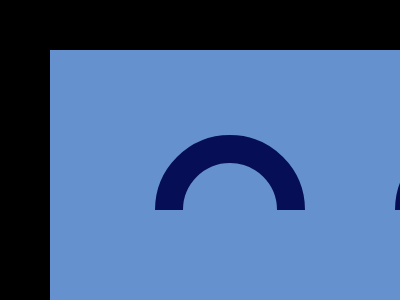

Reproduce this picture with HTML and CSS.

<!-- file: index.html -->
<!DOCTYPE html>
<html lang="en">
   <head>
      <meta charset="UTF-8" />
      <meta name="viewport" content="width=device-width, initial-scale=1.0" />
      <title>Home Work</title>
      <link rel="stylesheet" href="./css/style.css" />
   </head>
   <body>
      <div class="section">
         <div class="box1">
            <div class="first">
               <div class="circle"></div>
               <div class="circle"></div>
            </div>
            <div class="first">
               <div class="circle"></div>
            </div>
            <div class="cover"></div>
         </div>

         <div class="box">
            <div class="box2">
               <div class="circle1"></div>
               <div class="circle2"></div>
               <div class="circle3"></div>
            </div>
         </div>

         <div class="box3">
            <div class="rectangle">
               <div class="circle4"></div>
            </div>
            <div class="big"></div>
         </div>

         <div class="ice">
            <div class="box4"></div>
            <div class="stick1"></div>
            <div class="stick2"></div>
         </div>

         <div class="box5">
            <div class="rect">
               <div class="rect1">
                  <div class="rect2"></div>
               </div>
            </div>
         </div>

         <div class="box6">
            <div class="head">
               <div class="eye1"></div>
               <div class="eye2"></div>
               <div class="eye3"></div>
               <div class="eye4"></div>
               <div class="eye5"></div>
            </div>
         </div>
      </div>
   </body>
</html>


/* file: style.css */
* {
   padding: 0;
   margin: 0;
   box-sizing: border-box;
}

.section {
   background-color: black;
   padding: 50px;
}

.box1 {
   background-color: #6592cf;
   width: 600px;
   height: 500px;
   margin: auto;
   display: flex;
   flex-direction: column;
   justify-content: center;
   align-items: center;
   gap: 30px;
   position: relative;
   margin-bottom: 100px;
}

.first {
   width: 80%;
   display: flex;
   align-items: center;
   justify-content: space-around;
}

.circle {
   border: 28px solid #060f55;
   width: 150px;
   height: 150px;
   border-radius: 50%;
}

.cover {
   position: absolute;
   background-color: #6592cf;
   width: 100%;
   height: 180px;
}

.box {
   background-color: #191919;
   width: 600px;
   height: 500px;
   margin: auto;
   display: flex;
   justify-content: center;
   align-items: center;
   margin-bottom: 100px;
}

.box2 {
   background-color: #f2ad43;
   margin: auto;
   width: 300px;
   height: 400px;
   border-radius: 200px 200px 50px 50px;
   position: relative;
   overflow: hidden;
}

.circle1 {
   width: 100px;
   height: 100px;
   border-radius: 50%;
   background-color: #fff58f;
   position: absolute;
   top: 40%;
   left: 100px;
   z-index: 1;
}

.circle2 {
   width: 350px;
   height: 350px;
   border-radius: 50%;
   background-color: #e08027;
   position: absolute;
   left: -50%;
   bottom: -35%;
   z-index: 2;
}

.circle3 {
   width: 350px;
   height: 350px;
   border-radius: 50%;
   background-color: #824b20;
   position: absolute;
   right: -50%;
   bottom: -35%;
   z-index: 2;
}

.box3 {
   background-color: #6592cf;
   width: 600px;
   height: 500px;
   margin: auto;
   display: flex;
   justify-content: center;
   align-items: center;
   position: relative;
   margin-bottom: 100px;
}

.rectangle {
   background-color: #243d83;
   width: 80%;
   height: 250px;
   display: flex;
   justify-content: center;
   align-items: center;
}

.circle4 {
   width: 80px;
   height: 80px;
   border-radius: 50%;
   background-color: #eeb850;
}

.big {
   border: 80px solid #6592cf;
   border-radius: 50%;
   position: absolute;
   width: 400px;
   height: 400px;
}

.ice {
   background-color: #293462;
   width: 600px;
   height: 500px;
   margin: auto;
   display: flex;
   flex-direction: column;
   justify-content: center;
   align-items: center;
   margin-bottom: 100px;
}

.box4 {
   background-color: #fff1c1;
   margin: 0 auto;
   width: 250px;
   height: 350px;
   border-radius: 200px 200px 50px 50px;
}

.stick1 {
   background-color: #a64942;
   width: 60px;
   height: 20px;
}

.stick2 {
   background-color: #fe5f55;
   width: 60px;
   height: 80px;
   border-radius: 0 0 20px 20px;
}

.box5 {
   background-color: #f3ac3c;
   width: 600px;
   height: 500px;
   margin: auto;
   display: flex;
   justify-content: center;
   align-items: center;
   margin-bottom: 100px;
}

.rect {
   background-color: #1a4341;
   width: 320px;
   height: 380px;
   display: flex;
   align-items: flex-end;
}

.rect1 {
   background-color: #998235;
   width: 160px;
   height: 190px;
   display: flex;
   align-items: flex-end;
   justify-content: flex-end;
}

.rect2 {
   background-color: #f3ac3c;
   width: 80px;
   height: 90px;
}

.box6 {
   background-color: #293462;
   width: 600px;
   height: 500px;
   margin: auto;
   display: flex;
   justify-content: center;
   align-items: center;
}

.head {
   background-color: #fe5f55;
   width: 350px;
   height: 350px;
   border-radius: 50% 50% 25% 25%;
   position: relative;
   overflow: hidden;
   display: flex;
   justify-content: center;
}

.eye1 {
   background-color: #fff1c1;
   width: 100px;
   height: 100px;
   border-radius: 50%;
   position: absolute;
   bottom: 80px;
   left: 40px;
}

.eye2 {
   background-color: #fff1c1;
   width: 100px;
   height: 100px;
   border-radius: 50%;
   position: absolute;
   bottom: 80px;
   right: 40px;
}

.eye3 {
   background-color: #fff1c1;
   width: 200px;
   height: 200px;
   border-radius: 50%;
   position: absolute;
   top: -100px;
   left: -25px;
}

.eye4 {
   background-color: #fff1c1;
   width: 200px;
   height: 200px;
   border-radius: 50%;
   position: absolute;
   top: -100px;
   right: -25px;
}

.eye5 {
   background-color: #fff1c1;
   width: 80px;
   height: 20px;
   border-radius: 20px;
   position: absolute;
   bottom: 30px;
}
